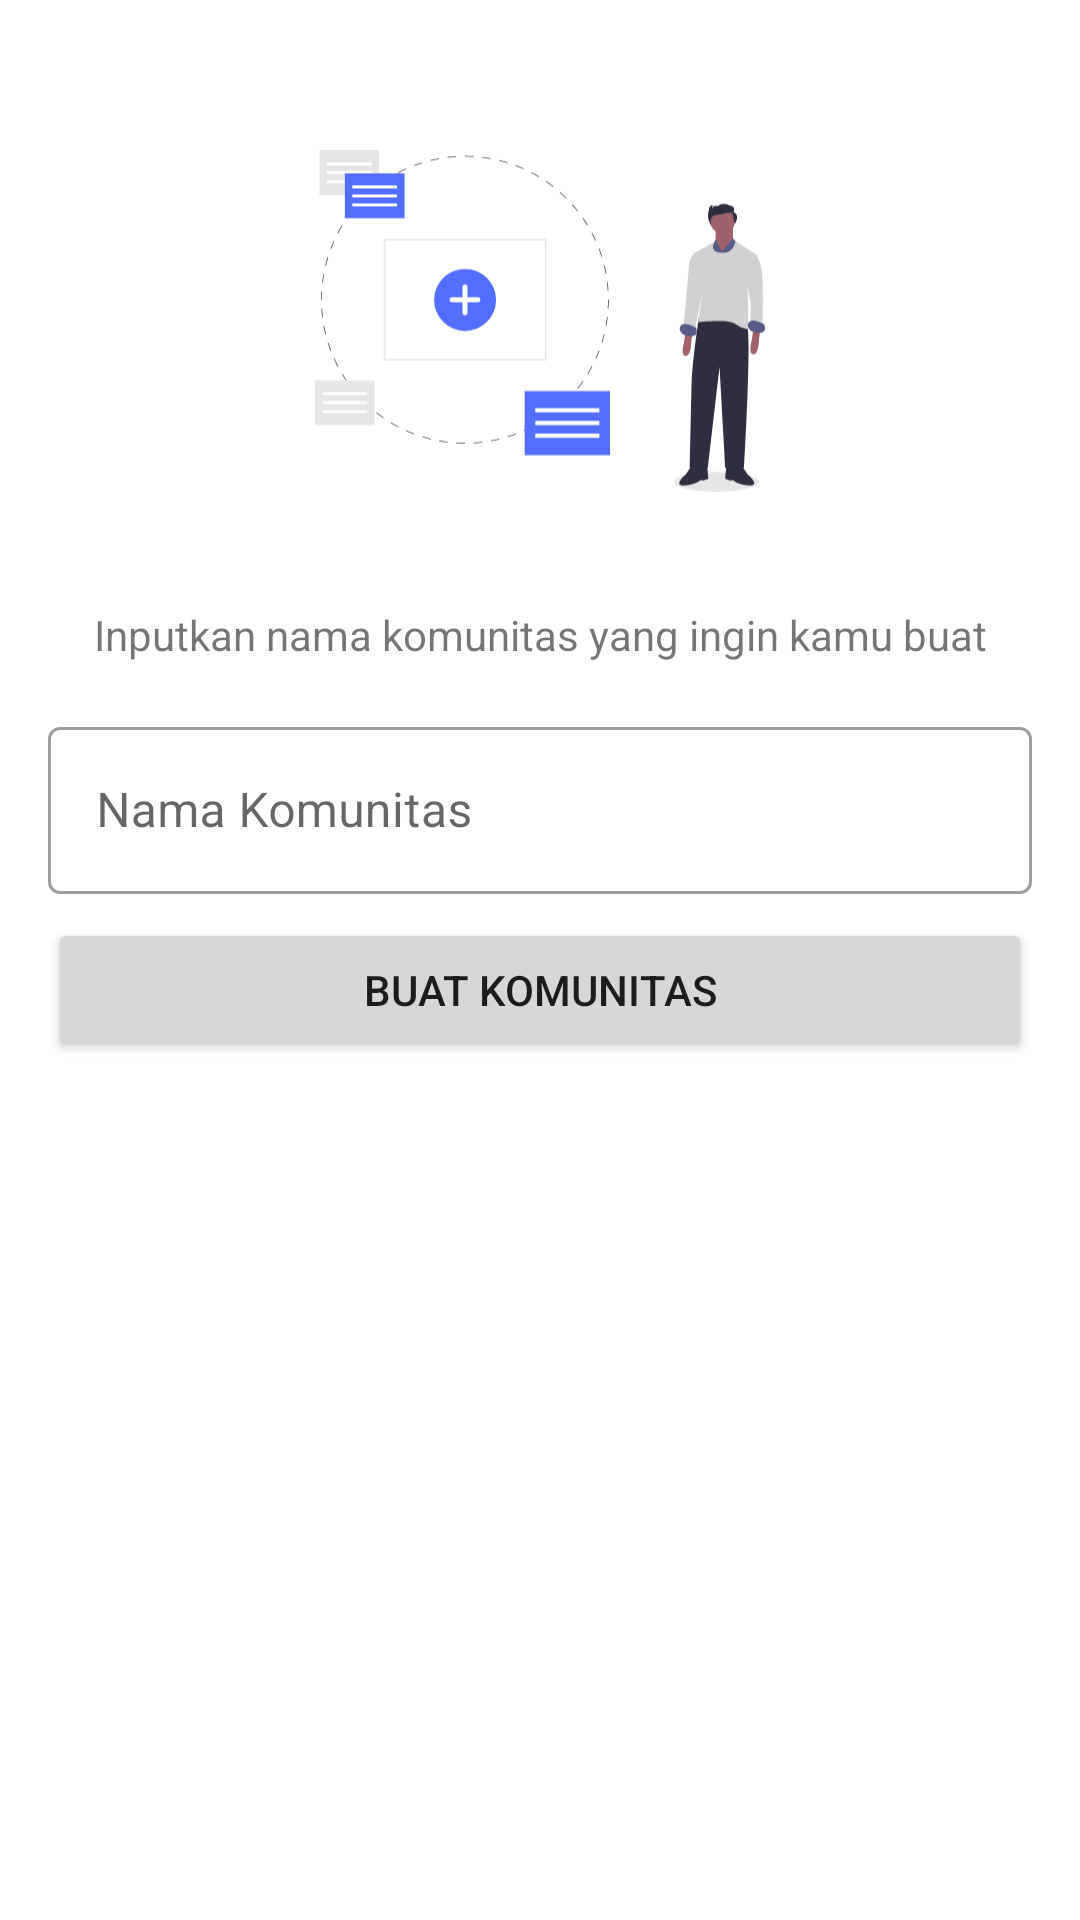

Layout XML and referenced resources for this Android screen:
<!-- AndroidManifest.xml: application theme AppTheme -->
<!-- res/layout/fragment_create_community.xml -->
<?xml version="1.0" encoding="utf-8"?>
<layout xmlns:android="http://schemas.android.com/apk/res/android"
xmlns:app="http://schemas.android.com/apk/res-auto"
xmlns:tools="http://schemas.android.com/tools">

    <data>
        <variable name="dataCommunityViewModel" type="org.hz240.wallefy.viewModel.CommunityListViewModel" />
    </data>

    <androidx.constraintlayout.widget.ConstraintLayout
        android:id="@+id/root_layout"
        android:layout_width="match_parent"
        android:layout_height="match_parent"
        tools:context=".ui.communityList.createCommunityFragment">

        <ScrollView
            android:id="@+id/header"
            android:layout_width="match_parent"
            android:layout_height="match_parent">
            <androidx.constraintlayout.widget.ConstraintLayout
                android:layout_width="match_parent"
                android:layout_height="match_parent">

                <ImageView
                    android:id="@+id/imageView2"
                    android:layout_marginTop="32dp"
                    android:layout_gravity="center"
                    android:layout_width="150dp"
                    android:layout_height="150dp"
                    app:layout_constraintStart_toStartOf="parent"
                    app:layout_constraintTop_toTopOf="parent"
                    app:layout_constraintEnd_toEndOf="parent"
                    android:src="@drawable/ic_undraw_new_entries_nh3h"/>

                <TextView
                    android:id="@+id/tv_header"
                    android:layout_width="wrap_content"
                    android:layout_height="wrap_content"
                    android:layout_marginTop="20dp"
                    android:gravity="center"
                    android:text="Inputkan nama komunitas yang ingin kamu buat"
                    android:visibility="visible"
                    app:layout_constraintEnd_toEndOf="@+id/imageView2"
                    app:layout_constraintStart_toStartOf="@+id/imageView2"
                    app:layout_constraintTop_toBottomOf="@+id/imageView2" />


                <com.google.android.material.textfield.TextInputLayout
                    android:id="@+id/container_et_code"
                    style="@style/Widget.MaterialComponents.TextInputLayout.OutlinedBox"
                    android:layout_marginHorizontal="16dp"
                    android:layout_marginTop="16dp"
                    android:layout_width="match_parent"
                    android:layout_height="wrap_content"
                    android:hint="Nama Komunitas"
                    app:layout_constraintEnd_toEndOf="parent"
                    app:layout_constraintStart_toStartOf="parent"
                    app:layout_constraintTop_toBottomOf="@+id/tv_header">
                    <com.google.android.material.textfield.TextInputEditText
                        android:id="@+id/et_code"
                        android:maxLength="35"
                        android:layout_width="match_parent"
                        android:layout_height="wrap_content"
                        />
                </com.google.android.material.textfield.TextInputLayout>

                <Button
                    android:id="@+id/createCommunity"
                    android:layout_width="match_parent"
                    android:layout_height="wrap_content"
                    android:layout_marginTop="8dp"
                    android:layout_marginHorizontal="16dp"
                    android:layout_marginBottom="36dp"
                    android:text="Buat Komunitas"
                    app:layout_constraintEnd_toEndOf="@+id/container_et_code"
                    app:layout_constraintStart_toStartOf="@+id/container_et_code"
                    app:layout_constraintTop_toBottomOf="@+id/container_et_code"
                    app:layout_constraintBottom_toBottomOf="parent"></Button>
            </androidx.constraintlayout.widget.ConstraintLayout>

        </ScrollView>
    </androidx.constraintlayout.widget.ConstraintLayout>
</layout>
<!-- resources referenced by this layout -->
<resources>
  <!-- drawable ic_undraw_new_entries_nh3h: vector/xml drawable (drawable, 11017 chars, omitted) -->
  <style name="AppTheme" parent="Theme.MaterialComponents.Light.DarkActionBar">
          
          <item name="colorPrimary">@color/colorPrimary</item>
          <item name="colorPrimaryDark">@color/colorPrimaryDark</item>
          <item name="colorAccent">@color/colorAccent</item>
      </style>
  <color name="colorPrimary">#0069C0</color>
  <color name="colorPrimaryDark">#0069C0</color>
  <color name="colorAccent">#D81B60</color>
</resources>
